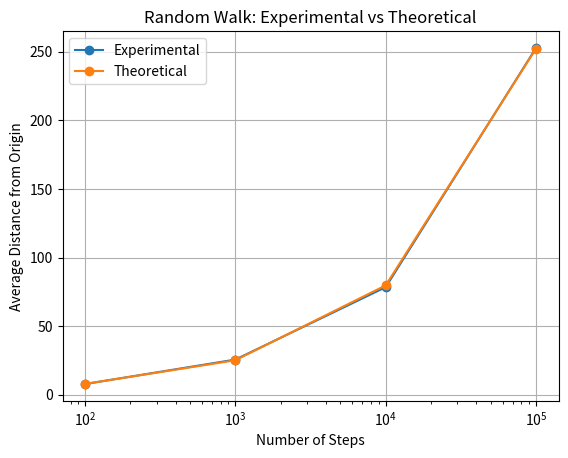

Write Python code to recreate this figure.
import numpy as np
import matplotlib.pyplot as plt

steps = np.array([100, 1000, 10000, 100000])

experimental = np.array([
    7.910,
    25.722,
    78.486,
    252.770
])

# Theoretical prediction
theoretical = np.sqrt(2 * steps / np.pi)

plt.plot(
    steps,
    experimental,
    marker="o",
    label="Experimental"
)

plt.plot(
    steps,
    theoretical,
    marker="o",
    label="Theoretical"
)

plt.xscale("log")

plt.xlabel("Number of Steps")
plt.ylabel("Average Distance from Origin")
plt.title("Random Walk: Experimental vs Theoretical")

plt.legend()
plt.grid()

plt.show()
